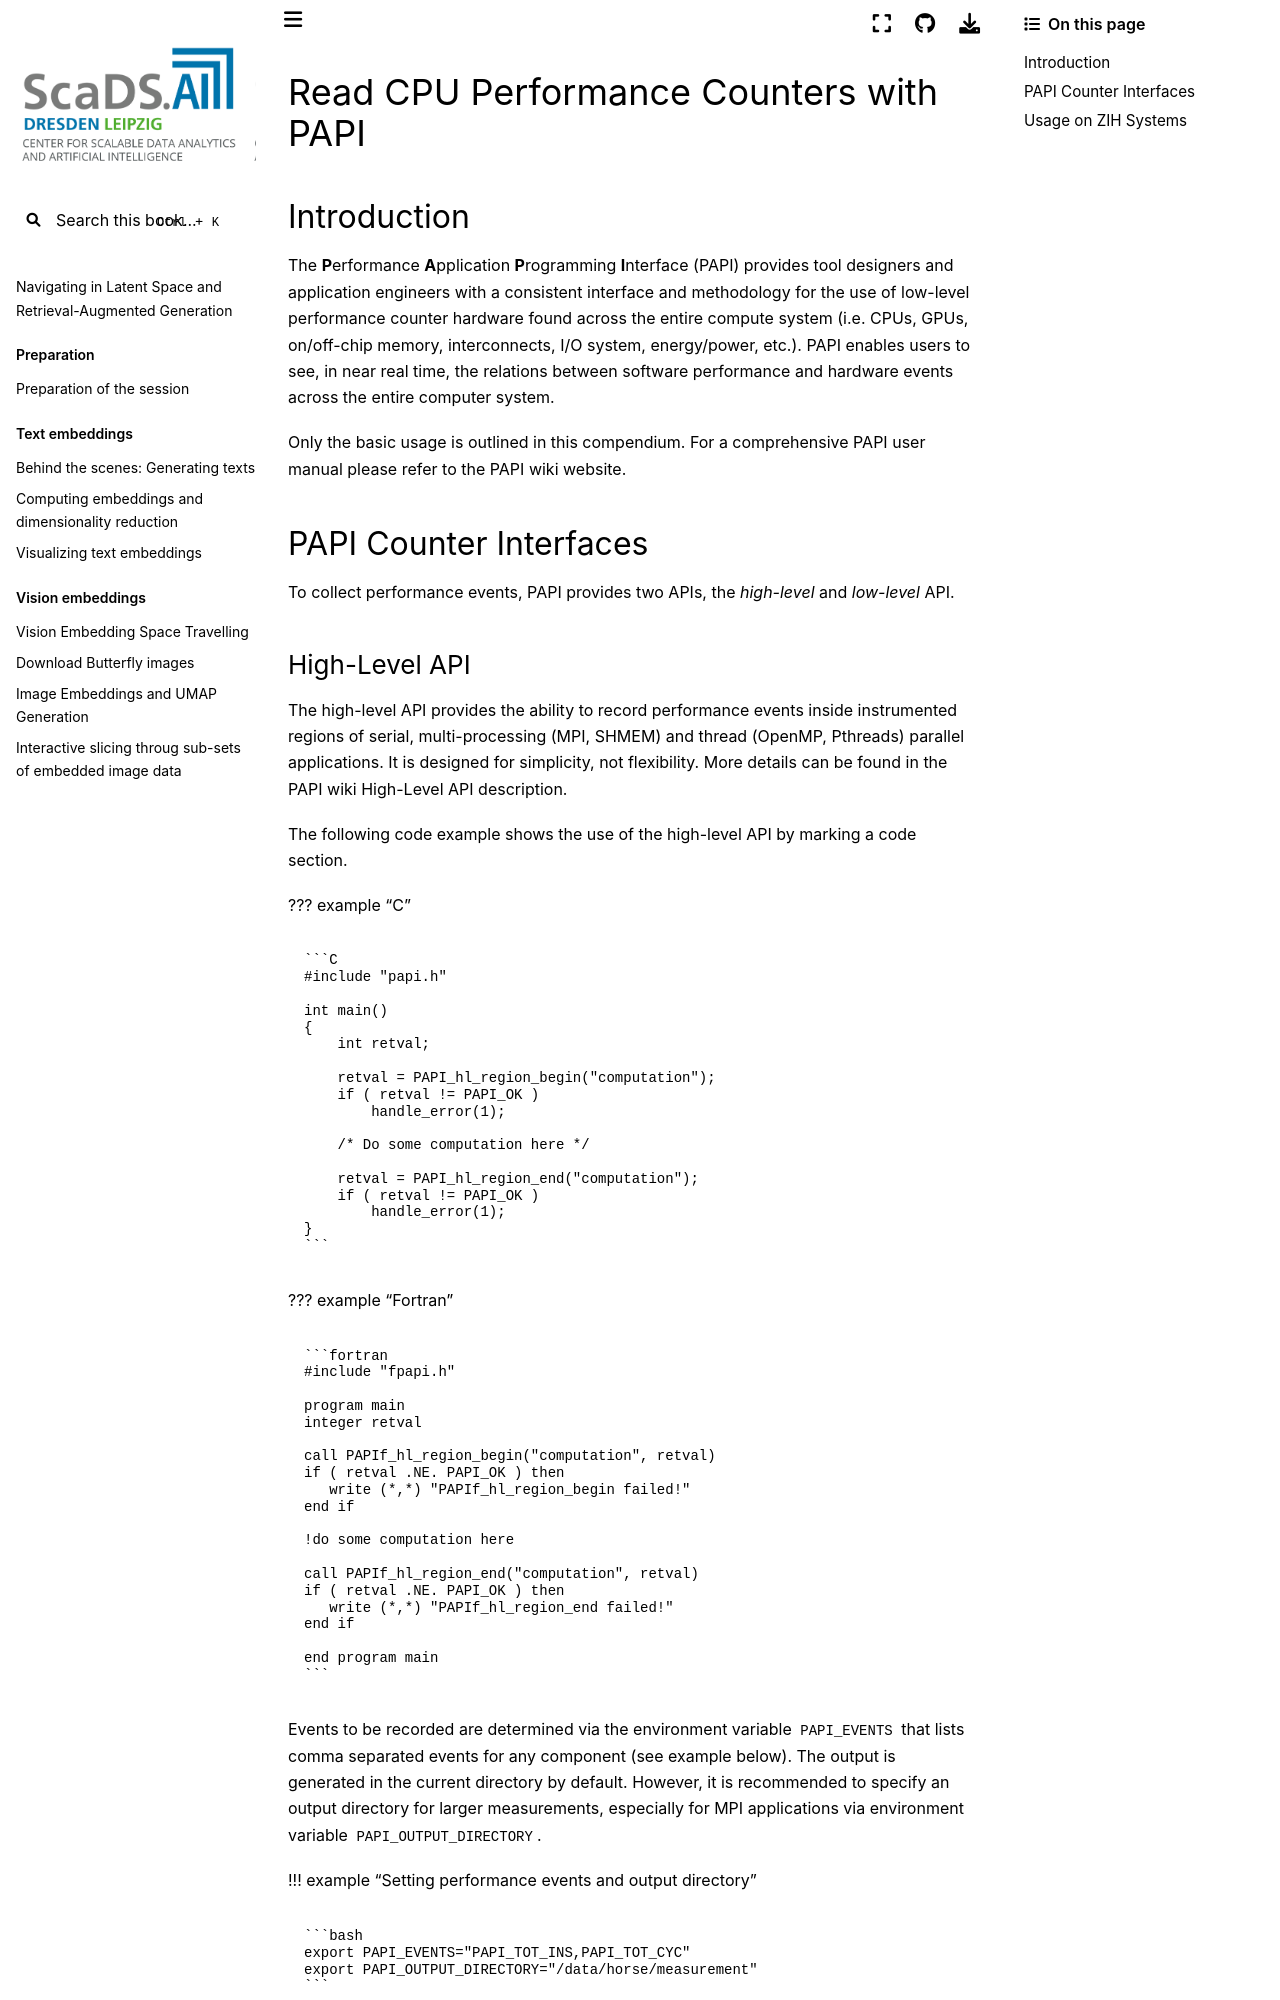

repository: ScaDS/rag-2026 · page: 04_rag_advanced/hpc-compendium/doc.zih.tu-dresden.de/docs/software/papi.html · generator: jekyll

# Read CPU Performance Counters with PAPI

## Introduction

The **P**erformance **A**pplication **P**rogramming **I**nterface (PAPI) provides tool designers and
application engineers with a consistent interface and methodology for the use of low-level
performance counter hardware found across the entire compute system (i.e. CPUs, GPUs, on/off-chip
memory, interconnects, I/O system, energy/power, etc.). PAPI enables users to see, in near real
time, the relations between software performance and hardware events across the entire computer
system.

Only the basic usage is outlined in this compendium. For a comprehensive PAPI user manual please
refer to the [PAPI wiki website](https://bitbucket.org/icl/papi/wiki/Home).

## PAPI Counter Interfaces

To collect performance events, PAPI provides two APIs, the *high-level* and *low-level* API.

### High-Level API

The high-level API provides the ability to record performance events inside instrumented regions of
serial, multi-processing (MPI, SHMEM) and thread (OpenMP, Pthreads) parallel applications. It is
designed for simplicity, not flexibility. More details can be found in the
[PAPI wiki High-Level API description](https://bitbucket.org/icl/papi/wiki/PAPI-HL.md).

The following code example shows the use of the high-level API by marking a code section.

??? example "C"

    ```C
    #include "papi.h"

    int main()
    {
        int retval;

        retval = PAPI_hl_region_begin("computation");
        if ( retval != PAPI_OK )
            handle_error(1);

        /* Do some computation here */

        retval = PAPI_hl_region_end("computation");
        if ( retval != PAPI_OK )
            handle_error(1);
    }
    ```

??? example "Fortran"

    ```fortran
    #include "fpapi.h"

    program main
    integer retval

    call PAPIf_hl_region_begin("computation", retval)
    if ( retval .NE. PAPI_OK ) then
       write (*,*) "PAPIf_hl_region_begin failed!"
    end if

    !do some computation here

    call PAPIf_hl_region_end("computation", retval)
    if ( retval .NE. PAPI_OK ) then
       write (*,*) "PAPIf_hl_region_end failed!"
    end if

    end program main
    ```

Events to be recorded are determined via the environment variable `PAPI_EVENTS` that lists comma
separated events for any component (see example below). The output is generated in the current
directory by default. However, it is recommended to specify an output directory for larger
measurements, especially for MPI applications via environment variable `PAPI_OUTPUT_DIRECTORY`.

!!! example "Setting performance events and output directory"

    ```bash
    export PAPI_EVENTS="PAPI_TOT_INS,PAPI_TOT_CYC"
    export PAPI_OUTPUT_DIRECTORY="/data/horse/measurement"
    ```

This will generate a directory called `papi_hl_output` in `/data/horse/measurement` that contains
one or more output files in JSON format.
